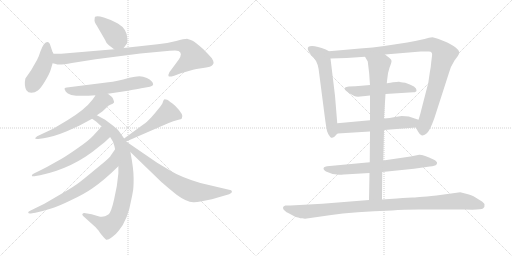
t = 0.00 s
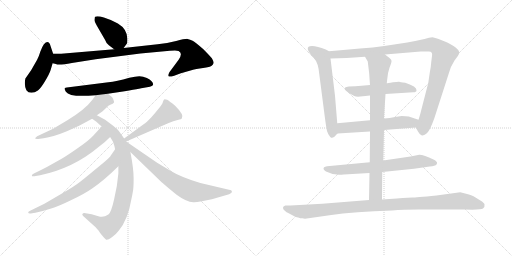
t = 2.76 s
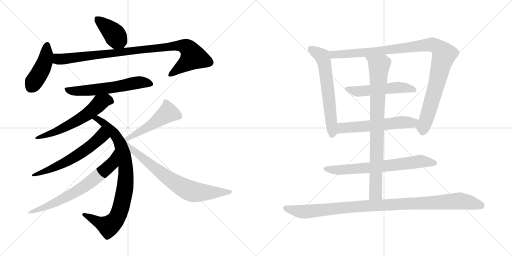
t = 5.53 s
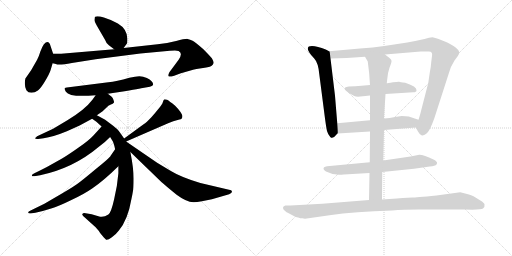
t = 8.29 s
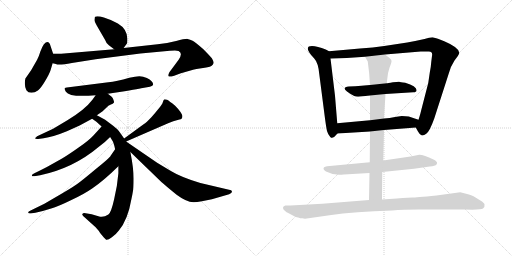
t = 11.05 s
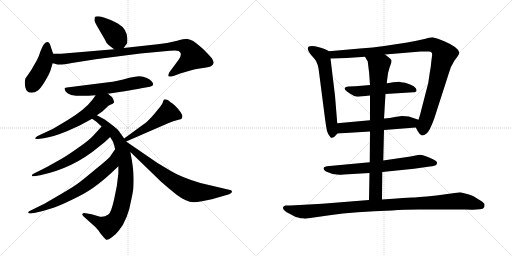
t = 13.82 s

The animated SVG that drew these frames (rendered in a browser with its animation timeline set to each time). Animation: 17 CSS @keyframes rules; one cycle of 13.82 s.

<svg version="1.1" viewBox="0 0 2048 1024" xmlns="http://www.w3.org/2000/svg">
  <g stroke="lightgray" stroke-dasharray="1,1" stroke-width="1" transform="scale(4, 4)">
    <line x1="0" y1="0" x2="256" y2="256"></line>
    <line x1="256" y1="0" x2="0" y2="256"></line>
    <line x1="128" y1="0" x2="128" y2="256"></line>
    <line x1="0" y1="128" x2="256" y2="128"></line>
    <line x1="256" y1="0" x2="512" y2="256"></line>
    <line x1="512" y1="0" x2="256" y2="256"></line>
    <line x1="384" y1="0" x2="384" y2="256"></line>
    <line x1="256" y1="128" x2="512" y2="128"></line>
  </g>
<g transform="scale(1, -1) translate(0, -850)">
   <style type="text/css">
    @keyframes keyframes0 {
      from {
       stroke: black;
       stroke-dashoffset: 403;
       stroke-width: 128;
       }
       57% {
       animation-timing-function: step-end;
       stroke: black;
       stroke-dashoffset: 0;
       stroke-width: 128;
       }
       to {
       stroke: black;
       stroke-width: 1024;
       }
       }
       #make-me-a-hanzi-animation-0 {
         animation: keyframes0 0.577962s both;
         animation-delay: 0.000000s;
         animation-timing-function: linear;
       }
    @keyframes keyframes1 {
      from {
       stroke: black;
       stroke-dashoffset: 437;
       stroke-width: 128;
       }
       59% {
       animation-timing-function: step-end;
       stroke: black;
       stroke-dashoffset: 0;
       stroke-width: 128;
       }
       to {
       stroke: black;
       stroke-width: 1024;
       }
       }
       #make-me-a-hanzi-animation-1 {
         animation: keyframes1 0.605632s both;
         animation-delay: 0.577962s;
         animation-timing-function: linear;
       }
    @keyframes keyframes2 {
      from {
       stroke: black;
       stroke-dashoffset: 960;
       stroke-width: 128;
       }
       76% {
       animation-timing-function: step-end;
       stroke: black;
       stroke-dashoffset: 0;
       stroke-width: 128;
       }
       to {
       stroke: black;
       stroke-width: 1024;
       }
       }
       #make-me-a-hanzi-animation-2 {
         animation: keyframes2 1.031250s both;
         animation-delay: 1.183594s;
         animation-timing-function: linear;
       }
    @keyframes keyframes3 {
      from {
       stroke: black;
       stroke-dashoffset: 597;
       stroke-width: 128;
       }
       66% {
       animation-timing-function: step-end;
       stroke: black;
       stroke-dashoffset: 0;
       stroke-width: 128;
       }
       to {
       stroke: black;
       stroke-width: 1024;
       }
       }
       #make-me-a-hanzi-animation-3 {
         animation: keyframes3 0.735840s both;
         animation-delay: 2.214844s;
         animation-timing-function: linear;
       }
    @keyframes keyframes4 {
      from {
       stroke: black;
       stroke-dashoffset: 596;
       stroke-width: 128;
       }
       66% {
       animation-timing-function: step-end;
       stroke: black;
       stroke-dashoffset: 0;
       stroke-width: 128;
       }
       to {
       stroke: black;
       stroke-width: 1024;
       }
       }
       #make-me-a-hanzi-animation-4 {
         animation: keyframes4 0.735026s both;
         animation-delay: 2.950684s;
         animation-timing-function: linear;
       }
    @keyframes keyframes5 {
      from {
       stroke: black;
       stroke-dashoffset: 866;
       stroke-width: 128;
       }
       74% {
       animation-timing-function: step-end;
       stroke: black;
       stroke-dashoffset: 0;
       stroke-width: 128;
       }
       to {
       stroke: black;
       stroke-width: 1024;
       }
       }
       #make-me-a-hanzi-animation-5 {
         animation: keyframes5 0.954753s both;
         animation-delay: 3.685710s;
         animation-timing-function: linear;
       }
    @keyframes keyframes6 {
      from {
       stroke: black;
       stroke-dashoffset: 602;
       stroke-width: 128;
       }
       66% {
       animation-timing-function: step-end;
       stroke: black;
       stroke-dashoffset: 0;
       stroke-width: 128;
       }
       to {
       stroke: black;
       stroke-width: 1024;
       }
       }
       #make-me-a-hanzi-animation-6 {
         animation: keyframes6 0.739909s both;
         animation-delay: 4.640463s;
         animation-timing-function: linear;
       }
    @keyframes keyframes7 {
      from {
       stroke: black;
       stroke-dashoffset: 692;
       stroke-width: 128;
       }
       69% {
       animation-timing-function: step-end;
       stroke: black;
       stroke-dashoffset: 0;
       stroke-width: 128;
       }
       to {
       stroke: black;
       stroke-width: 1024;
       }
       }
       #make-me-a-hanzi-animation-7 {
         animation: keyframes7 0.813151s both;
         animation-delay: 5.380372s;
         animation-timing-function: linear;
       }
    @keyframes keyframes8 {
      from {
       stroke: black;
       stroke-dashoffset: 502;
       stroke-width: 128;
       }
       62% {
       animation-timing-function: step-end;
       stroke: black;
       stroke-dashoffset: 0;
       stroke-width: 128;
       }
       to {
       stroke: black;
       stroke-width: 1024;
       }
       }
       #make-me-a-hanzi-animation-8 {
         animation: keyframes8 0.658529s both;
         animation-delay: 6.193523s;
         animation-timing-function: linear;
       }
    @keyframes keyframes9 {
      from {
       stroke: black;
       stroke-dashoffset: 732;
       stroke-width: 128;
       }
       70% {
       animation-timing-function: step-end;
       stroke: black;
       stroke-dashoffset: 0;
       stroke-width: 128;
       }
       to {
       stroke: black;
       stroke-width: 1024;
       }
       }
       #make-me-a-hanzi-animation-9 {
         animation: keyframes9 0.845703s both;
         animation-delay: 6.852052s;
         animation-timing-function: linear;
       }
    @keyframes keyframes10 {
      from {
       stroke: black;
       stroke-dashoffset: 624;
       stroke-width: 128;
       }
       67% {
       animation-timing-function: step-end;
       stroke: black;
       stroke-dashoffset: 0;
       stroke-width: 128;
       }
       to {
       stroke: black;
       stroke-width: 1024;
       }
       }
       #make-me-a-hanzi-animation-10 {
         animation: keyframes10 0.757812s both;
         animation-delay: 7.697755s;
         animation-timing-function: linear;
       }
    @keyframes keyframes11 {
      from {
       stroke: black;
       stroke-dashoffset: 1048;
       stroke-width: 128;
       }
       77% {
       animation-timing-function: step-end;
       stroke: black;
       stroke-dashoffset: 0;
       stroke-width: 128;
       }
       to {
       stroke: black;
       stroke-width: 1024;
       }
       }
       #make-me-a-hanzi-animation-11 {
         animation: keyframes11 1.102865s both;
         animation-delay: 8.455567s;
         animation-timing-function: linear;
       }
    @keyframes keyframes12 {
      from {
       stroke: black;
       stroke-dashoffset: 528;
       stroke-width: 128;
       }
       63% {
       animation-timing-function: step-end;
       stroke: black;
       stroke-dashoffset: 0;
       stroke-width: 128;
       }
       to {
       stroke: black;
       stroke-width: 1024;
       }
       }
       #make-me-a-hanzi-animation-12 {
         animation: keyframes12 0.679688s both;
         animation-delay: 9.558432s;
         animation-timing-function: linear;
       }
    @keyframes keyframes13 {
      from {
       stroke: black;
       stroke-dashoffset: 575;
       stroke-width: 128;
       }
       65% {
       animation-timing-function: step-end;
       stroke: black;
       stroke-dashoffset: 0;
       stroke-width: 128;
       }
       to {
       stroke: black;
       stroke-width: 1024;
       }
       }
       #make-me-a-hanzi-animation-13 {
         animation: keyframes13 0.717936s both;
         animation-delay: 10.238120s;
         animation-timing-function: linear;
       }
    @keyframes keyframes14 {
      from {
       stroke: black;
       stroke-dashoffset: 696;
       stroke-width: 128;
       }
       69% {
       animation-timing-function: step-end;
       stroke: black;
       stroke-dashoffset: 0;
       stroke-width: 128;
       }
       to {
       stroke: black;
       stroke-width: 1024;
       }
       }
       #make-me-a-hanzi-animation-14 {
         animation: keyframes14 0.816406s both;
         animation-delay: 10.956056s;
         animation-timing-function: linear;
       }
    @keyframes keyframes15 {
      from {
       stroke: black;
       stroke-dashoffset: 852;
       stroke-width: 128;
       }
       73% {
       animation-timing-function: step-end;
       stroke: black;
       stroke-dashoffset: 0;
       stroke-width: 128;
       }
       to {
       stroke: black;
       stroke-width: 1024;
       }
       }
       #make-me-a-hanzi-animation-15 {
         animation: keyframes15 0.943359s both;
         animation-delay: 11.772462s;
         animation-timing-function: linear;
       }
    @keyframes keyframes16 {
      from {
       stroke: black;
       stroke-dashoffset: 1043;
       stroke-width: 128;
       }
       77% {
       animation-timing-function: step-end;
       stroke: black;
       stroke-dashoffset: 0;
       stroke-width: 128;
       }
       to {
       stroke: black;
       stroke-width: 1024;
       }
       }
       #make-me-a-hanzi-animation-16 {
         animation: keyframes16 1.098796s both;
         animation-delay: 12.715821s;
         animation-timing-function: linear;
       }
</style>
<path d="M 435.5 669.5 L 456.5 653.5 C 478.5 636.5 478.5 636.5 494.5 658.5 L 508.5 677.5 Q 509.5 682.5 509.5 695.5 Q 508.5 734.5 471.5 756.5 Q 442.5 772.5 415.5 780.5 Q 389.5 787.5 380.5 783.5 Q 378.5 782.5 378.5 773.5 Q 375.5 765.5 387.5 747.5 L 420.5 690.5 Q 424.5 677.5 435.5 669.5 Z" fill="lightgray"></path> 
<path d="M 212.5 635.5 L 202.5 665.5 Q 194.5 694.5 175.5 673.5 Q 168.5 663.5 161.5 644.5 Q 155.5 624.5 148.5 611.5 L 124.5 569.5 L 101.5 536.5 Q 95.5 508.5 105.5 489.5 Q 112.5 479.5 125.5 479.5 Q 139.5 479.5 151.5 488.5 Q 163.5 497.5 180.5 526.5 Q 197.5 554.5 202.5 570.5 L 210.5 597.5 L 212.5 635.5 Z" fill="lightgray"></path> 
<path d="M 456.5 653.5 L 244.5 635.5 L 212.5 635.5 C 182.5 635.5 181.5 604.5 210.5 597.5 L 223.5 594.5 Q 233.5 588.5 287.5 598.5 Q 341.5 607.5 382.5 613.5 L 561.5 636.5 L 679.5 647.5 Q 710.5 649.5 714.5 646.5 Q 732.5 637.5 714.5 611.5 L 677.5 561.5 Q 671.5 549.5 674.5 545.5 Q 677.5 541.5 696.5 547.5 L 723.5 557.5 L 765.5 569.5 Q 776.5 573.5 805.5 577.5 Q 834.5 580.5 845.5 586.5 Q 853.5 593.5 854.5 598.5 Q 855.5 603.5 847.5 617.5 Q 829.5 637.5 813.5 653.5 Q 780.5 682.5 770.5 687.5 Q 760.5 692.5 750.5 694.5 Q 740.5 695.5 704.5 686.5 Q 669.5 677.5 630.5 673.5 L 494.5 658.5 L 456.5 653.5 Z" fill="lightgray"></path> 
<path d="M 431.5 475.5 L 498.5 485.5 Q 574.5 498.5 576.5 499.5 L 599.5 503.5 Q 612.5 506.5 612.5 512.5 Q 612.5 526.5 587.5 538.5 Q 572.5 545.5 557.5 545.5 Q 542.5 545.5 517.5 539.5 Q 465.5 524.5 433.5 521.5 L 267.5 500.5 Q 261.5 499.5 258.5 497.5 Q 256.5 495.5 263.5 483.5 Q 278.5 459.5 382.5 469.5 L 431.5 475.5 Z" fill="lightgray"></path> 
<path d="M 387.5 389.5 L 410.5 405.5 L 433.5 427.5 Q 456.5 437.5 456.5 441.5 Q 452.5 462.5 441.5 467.5 L 431.5 475.5 C 408.5 494.5 399.5 494.5 382.5 469.5 L 370.5 452.5 Q 339.5 411.5 269.5 369.5 L 212.5 335.5 L 148.5 305.5 Q 141.5 300.5 140.5 297.5 Q 140.5 293.5 152.5 294.5 L 174.5 297.5 Q 211.5 302.5 267.5 325.5 L 318.5 348.5 L 368.5 375.5 L 387.5 389.5 Z" fill="lightgray"></path> 
<path d="M 496.5 296.5 L 477.5 323.5 Q 473.5 331.5 452.5 347.5 L 420.5 371.5 L 387.5 389.5 C 361.5 403.5 343.5 392.5 368.5 375.5 L 385.5 363.5 L 406.5 344.5 L 440.5 302.5 L 448.5 289.5 Q 454.5 282.5 460.5 253.5 L 473.5 185.5 L 473.5 157.5 Q 469.5 106.5 456.5 53.5 Q 444.5 -0.5 433.5 -7.5 Q 412.5 -22.5 393.5 -14.5 L 366.5 -6.5 L 342.5 -2.5 Q 331.5 -1.5 330.5 -4.5 Q 326.5 -7.5 332.5 -13.5 L 382.5 -58.5 Q 396.5 -73.5 400.5 -81.5 L 414.5 -98.5 L 424.5 -108.5 Q 430.5 -111.5 447.5 -98.5 Q 464.5 -86.5 475.5 -71.5 Q 511.5 -28.5 525.5 53.5 Q 529.5 71.5 531.5 84.5 Q 534.5 96.5 534.5 136.5 Q 534.5 176.5 521.5 242.5 L 504.5 284.5 L 496.5 296.5 Z" fill="lightgray"></path> 
<path d="M 406.5 344.5 L 374.5 309.5 Q 355.5 288.5 314.5 260.5 Q 273.5 231.5 246.5 215.5 L 187.5 182.5 Q 148.5 162.5 139.5 158.5 Q 130.5 154.5 128.5 151.5 Q 126.5 147.5 128.5 145.5 Q 131.5 144.5 137.5 145.5 L 160.5 149.5 Q 293.5 177.5 395.5 263.5 Q 422.5 283.5 440.5 302.5 C 461.5 323.5 426.5 366.5 406.5 344.5 Z" fill="lightgray"></path> 
<path d="M 460.5 253.5 L 442.5 227.5 Q 439.5 219.5 384.5 175.5 Q 330.5 130.5 315.5 119.5 Q 300.5 107.5 249.5 77.5 L 177.5 35.5 L 122.5 8.5 Q 112.5 4.5 112.5 -0.5 Q 114.5 -5.5 128.5 -2.5 L 141.5 -0.5 Q 177.5 7.5 204.5 16.5 Q 232.5 24.5 283.5 49.5 Q 335.5 73.5 368.5 96.5 Q 414.5 127.5 473.5 185.5 C 495.5 206.5 477.5 278.5 460.5 253.5 Z" fill="lightgray"></path> 
<path d="M 504.5 284.5 L 672.5 357.5 Q 694.5 367.5 710.5 370.5 Q 726.5 373.5 727.5 377.5 Q 737.5 390.5 700.5 427.5 Q 677.5 446.5 668.5 451.5 Q 659.5 453.5 656.5 452.5 Q 653.5 450.5 651.5 442.5 Q 650.5 434.5 632.5 413.5 Q 621.5 399.5 605.5 381.5 Q 585.5 360.5 574.5 353.5 L 496.5 296.5 C 472.5 278.5 476.5 272.5 504.5 284.5 Z" fill="lightgray"></path> 
<path d="M 521.5 242.5 L 645.5 122.5 Q 657.5 111.5 706.5 71.5 Q 745.5 42.5 773.5 41.5 Q 781.5 40.5 807.5 45.5 L 847.5 53.5 L 916.5 73.5 Q 927.5 78.5 927.5 82.5 Q 928.5 85.5 924.5 89.5 L 801.5 118.5 Q 724.5 141.5 683.5 166.5 L 628.5 199.5 L 504.5 284.5 C 479.5 301.5 499.5 263.5 521.5 242.5 Z" fill="lightgray"></path> 
<path d="M 1349.0 357.0 L 1340.0 467.0 L 1322.0 616.0 C 1319.0 644.0 1319.0 644.0 1316.0 645.0 L 1303.0 652.0 Q 1269.0 666.0 1248.0 666.0 Q 1210.0 666.0 1257.0 616.0 Q 1273.0 599.0 1277.0 554.0 L 1300.0 376.0 Q 1305.0 339.0 1308.0 326.0 Q 1312.0 312.0 1321.0 302.0 Q 1331.0 292.0 1345.0 311.0 L 1350.0 316.0 C 1352.0 318.0 1351.0 327.0 1349.0 357.0 Z" fill="lightgray"></path> 
<path d="M 1540.0 632.0 L 1683.0 644.0 Q 1702.0 645.0 1714.0 644.0 Q 1732.0 645.0 1728.0 626.0 L 1725.0 602.0 Q 1724.0 585.0 1719.0 559.0 L 1713.0 518.0 L 1683.0 402.0 Q 1683.0 399.0 1674.0 371.0 C 1665.0 342.0 1662.0 342.0 1663.0 340.0 L 1672.0 324.0 Q 1679.0 311.0 1686.0 309.0 Q 1693.0 306.0 1705.0 315.0 Q 1718.0 323.0 1737.0 376.0 L 1795.0 556.0 Q 1802.0 584.0 1818.0 608.0 L 1830.0 624.0 Q 1836.0 633.0 1837.0 638.0 Q 1838.0 659.0 1777.0 685.0 Q 1750.0 698.0 1730.0 701.0 Q 1718.0 701.0 1698.0 694.0 Q 1658.0 685.0 1629.0 680.0 L 1537.0 666.0 Q 1493.0 659.0 1440.0 656.0 L 1316.0 645.0 C 1286.0 642.0 1292.0 615.0 1322.0 616.0 L 1387.0 618.0 L 1460.0 623.0 L 1540.0 632.0 Z" fill="lightgray"></path> 
<path d="M 1542.0 474.0 L 1653.0 481.0 Q 1666.0 481.0 1666.0 489.0 Q 1668.0 504.0 1621.0 519.0 Q 1600.0 522.0 1597.0 523.0 Q 1594.0 524.0 1572.0 521.0 Q 1550.0 517.0 1547.0 517.0 L 1480.0 510.0 L 1446.0 507.0 Q 1421.0 504.0 1395.0 504.0 Q 1353.0 499.0 1417.0 466.0 Q 1427.0 461.0 1451.0 465.0 Q 1475.0 468.0 1480.0 468.0 L 1542.0 474.0 Z" fill="lightgray"></path> 
<path d="M 1674.0 371.0 L 1635.0 384.0 Q 1622.0 386.0 1607.0 386.0 L 1580.0 382.0 Q 1559.0 377.0 1536.0 376.0 L 1480.0 369.0 L 1349.0 357.0 C 1319.0 354.0 1320.0 314.0 1350.0 316.0 L 1480.0 324.0 L 1536.0 330.0 L 1663.0 340.0 C 1693.0 342.0 1702.0 362.0 1674.0 371.0 Z" fill="lightgray"></path> 
<path d="M 1529.0 162.0 L 1656.0 175.0 L 1705.0 182.0 Q 1736.0 186.0 1740.0 188.0 Q 1745.0 189.0 1748.0 196.0 Q 1751.0 203.0 1734.0 212.0 Q 1696.0 231.0 1677.0 231.0 L 1642.0 224.0 L 1533.0 208.0 L 1479.0 201.0 L 1308.0 185.0 L 1301.0 183.0 Q 1295.0 181.0 1295.0 179.0 Q 1291.0 172.0 1304.0 164.0 Q 1329.0 151.0 1357.0 151.0 Q 1358.0 150.0 1375.0 152.0 L 1478.0 158.0 L 1529.0 162.0 Z" fill="lightgray"></path> 
<path d="M 1547.0 517.0 L 1549.0 534.0 Q 1550.0 556.0 1558.0 579.0 Q 1567.0 602.0 1566.0 607.0 Q 1566.0 612.0 1558.0 618.0 L 1540.0 632.0 C 1516.0 650.0 1445.0 649.0 1460.0 623.0 L 1471.0 604.0 Q 1478.0 556.0 1480.0 510.0 L 1480.0 468.0 L 1480.0 369.0 L 1480.0 324.0 L 1479.0 201.0 L 1478.0 158.0 L 1476.0 50.0 C 1475.0 20.0 1528.0 22.0 1528.0 52.0 L 1529.0 162.0 L 1533.0 208.0 L 1536.0 330.0 L 1536.0 376.0 L 1539.0 425.0 Q 1541.0 457.0 1542.0 474.0 L 1547.0 517.0 Z" fill="lightgray"></path> 
<path d="M 1220.0 -25.0 L 1318.0 -11.0 Q 1419.0 4.0 1568.0 8.0 Q 1614.0 12.0 1675.0 12.0 L 1860.0 12.0 Q 1925.0 10.0 1932.0 16.0 Q 1940.0 21.0 1938.0 34.0 Q 1936.0 38.0 1928.0 44.0 L 1894.0 65.0 Q 1884.0 71.0 1841.0 81.0 L 1746.0 68.0 Q 1660.0 60.0 1650.0 60.0 Q 1641.0 60.0 1587.0 56.0 L 1528.0 52.0 L 1476.0 50.0 L 1289.0 35.0 L 1162.0 28.0 L 1141.0 28.0 Q 1132.0 25.0 1132.0 20.0 Q 1132.0 14.0 1136.0 10.0 L 1144.0 3.0 Q 1146.0 1.0 1149.0 0.0 L 1181.0 -17.0 Q 1183.0 -17.0 1201.0 -23.0 L 1210.0 -23.0 Q 1214.0 -23.0 1220.0 -25.0 Z" fill="lightgray"></path> 
      <clipPath id="make-me-a-hanzi-clip-0">
      <path d="M 435.5 669.5 L 456.5 653.5 C 478.5 636.5 478.5 636.5 494.5 658.5 L 508.5 677.5 Q 509.5 682.5 509.5 695.5 Q 508.5 734.5 471.5 756.5 Q 442.5 772.5 415.5 780.5 Q 389.5 787.5 380.5 783.5 Q 378.5 782.5 378.5 773.5 Q 375.5 765.5 387.5 747.5 L 420.5 690.5 Q 424.5 677.5 435.5 669.5 Z" fill="lightgray"></path>
      </clipPath>
      <path clip-path="url(#make-me-a-hanzi-clip-0)" d="M 385.5 777.5 L 446.5 725.5 L 486.5 671.5 " fill="none" id="make-me-a-hanzi-animation-0" stroke-dasharray="275 550" stroke-linecap="round"></path>

      <clipPath id="make-me-a-hanzi-clip-1">
      <path d="M 212.5 635.5 L 202.5 665.5 Q 194.5 694.5 175.5 673.5 Q 168.5 663.5 161.5 644.5 Q 155.5 624.5 148.5 611.5 L 124.5 569.5 L 101.5 536.5 Q 95.5 508.5 105.5 489.5 Q 112.5 479.5 125.5 479.5 Q 139.5 479.5 151.5 488.5 Q 163.5 497.5 180.5 526.5 Q 197.5 554.5 202.5 570.5 L 210.5 597.5 L 212.5 635.5 Z" fill="lightgray"></path>
      </clipPath>
      <path clip-path="url(#make-me-a-hanzi-clip-1)" d="M 188.5 668.5 L 178.5 599.5 L 124.5 502.5 " fill="none" id="make-me-a-hanzi-animation-1" stroke-dasharray="309 618" stroke-linecap="round"></path>

      <clipPath id="make-me-a-hanzi-clip-2">
      <path d="M 456.5 653.5 L 244.5 635.5 L 212.5 635.5 C 182.5 635.5 181.5 604.5 210.5 597.5 L 223.5 594.5 Q 233.5 588.5 287.5 598.5 Q 341.5 607.5 382.5 613.5 L 561.5 636.5 L 679.5 647.5 Q 710.5 649.5 714.5 646.5 Q 732.5 637.5 714.5 611.5 L 677.5 561.5 Q 671.5 549.5 674.5 545.5 Q 677.5 541.5 696.5 547.5 L 723.5 557.5 L 765.5 569.5 Q 776.5 573.5 805.5 577.5 Q 834.5 580.5 845.5 586.5 Q 853.5 593.5 854.5 598.5 Q 855.5 603.5 847.5 617.5 Q 829.5 637.5 813.5 653.5 Q 780.5 682.5 770.5 687.5 Q 760.5 692.5 750.5 694.5 Q 740.5 695.5 704.5 686.5 Q 669.5 677.5 630.5 673.5 L 494.5 658.5 L 456.5 653.5 Z" fill="lightgray"></path>
      </clipPath>
      <path clip-path="url(#make-me-a-hanzi-clip-2)" d="M 217.5 628.5 L 230.5 615.5 L 243.5 613.5 L 719.5 669.5 L 746.5 661.5 L 771.5 621.5 L 678.5 549.5 " fill="none" id="make-me-a-hanzi-animation-2" stroke-dasharray="832 1664" stroke-linecap="round"></path>

      <clipPath id="make-me-a-hanzi-clip-3">
      <path d="M 431.5 475.5 L 498.5 485.5 Q 574.5 498.5 576.5 499.5 L 599.5 503.5 Q 612.5 506.5 612.5 512.5 Q 612.5 526.5 587.5 538.5 Q 572.5 545.5 557.5 545.5 Q 542.5 545.5 517.5 539.5 Q 465.5 524.5 433.5 521.5 L 267.5 500.5 Q 261.5 499.5 258.5 497.5 Q 256.5 495.5 263.5 483.5 Q 278.5 459.5 382.5 469.5 L 431.5 475.5 Z" fill="lightgray"></path>
      </clipPath>
      <path clip-path="url(#make-me-a-hanzi-clip-3)" d="M 265.5 492.5 L 296.5 485.5 L 346.5 487.5 L 508.5 509.5 L 543.5 519.5 L 569.5 521.5 L 601.5 514.5 " fill="none" id="make-me-a-hanzi-animation-3" stroke-dasharray="469 938" stroke-linecap="round"></path>

      <clipPath id="make-me-a-hanzi-clip-4">
      <path d="M 387.5 389.5 L 410.5 405.5 L 433.5 427.5 Q 456.5 437.5 456.5 441.5 Q 452.5 462.5 441.5 467.5 L 431.5 475.5 C 408.5 494.5 399.5 494.5 382.5 469.5 L 370.5 452.5 Q 339.5 411.5 269.5 369.5 L 212.5 335.5 L 148.5 305.5 Q 141.5 300.5 140.5 297.5 Q 140.5 293.5 152.5 294.5 L 174.5 297.5 Q 211.5 302.5 267.5 325.5 L 318.5 348.5 L 368.5 375.5 L 387.5 389.5 Z" fill="lightgray"></path>
      </clipPath>
      <path clip-path="url(#make-me-a-hanzi-clip-4)" d="M 445.5 447.5 L 424.5 450.5 L 404.5 441.5 L 350.5 394.5 L 291.5 358.5 L 225.5 325.5 L 147.5 298.5 " fill="none" id="make-me-a-hanzi-animation-4" stroke-dasharray="468 936" stroke-linecap="round"></path>

      <clipPath id="make-me-a-hanzi-clip-5">
      <path d="M 496.5 296.5 L 477.5 323.5 Q 473.5 331.5 452.5 347.5 L 420.5 371.5 L 387.5 389.5 C 361.5 403.5 343.5 392.5 368.5 375.5 L 385.5 363.5 L 406.5 344.5 L 440.5 302.5 L 448.5 289.5 Q 454.5 282.5 460.5 253.5 L 473.5 185.5 L 473.5 157.5 Q 469.5 106.5 456.5 53.5 Q 444.5 -0.5 433.5 -7.5 Q 412.5 -22.5 393.5 -14.5 L 366.5 -6.5 L 342.5 -2.5 Q 331.5 -1.5 330.5 -4.5 Q 326.5 -7.5 332.5 -13.5 L 382.5 -58.5 Q 396.5 -73.5 400.5 -81.5 L 414.5 -98.5 L 424.5 -108.5 Q 430.5 -111.5 447.5 -98.5 Q 464.5 -86.5 475.5 -71.5 Q 511.5 -28.5 525.5 53.5 Q 529.5 71.5 531.5 84.5 Q 534.5 96.5 534.5 136.5 Q 534.5 176.5 521.5 242.5 L 504.5 284.5 L 496.5 296.5 Z" fill="lightgray"></path>
      </clipPath>
      <path clip-path="url(#make-me-a-hanzi-clip-5)" d="M 375.5 376.5 L 388.5 375.5 L 417.5 356.5 L 458.5 314.5 L 480.5 277.5 L 501.5 194.5 L 503.5 127.5 L 479.5 6.5 L 449.5 -43.5 L 430.5 -54.5 L 337.5 -7.5 " fill="none" id="make-me-a-hanzi-animation-5" stroke-dasharray="738 1476" stroke-linecap="round"></path>

      <clipPath id="make-me-a-hanzi-clip-6">
      <path d="M 406.5 344.5 L 374.5 309.5 Q 355.5 288.5 314.5 260.5 Q 273.5 231.5 246.5 215.5 L 187.5 182.5 Q 148.5 162.5 139.5 158.5 Q 130.5 154.5 128.5 151.5 Q 126.5 147.5 128.5 145.5 Q 131.5 144.5 137.5 145.5 L 160.5 149.5 Q 293.5 177.5 395.5 263.5 Q 422.5 283.5 440.5 302.5 C 461.5 323.5 426.5 366.5 406.5 344.5 Z" fill="lightgray"></path>
      </clipPath>
      <path clip-path="url(#make-me-a-hanzi-clip-6)" d="M 405.5 334.5 L 405.5 304.5 L 327.5 240.5 L 237.5 189.5 L 133.5 148.5 " fill="none" id="make-me-a-hanzi-animation-6" stroke-dasharray="474 948" stroke-linecap="round"></path>

      <clipPath id="make-me-a-hanzi-clip-7">
      <path d="M 460.5 253.5 L 442.5 227.5 Q 439.5 219.5 384.5 175.5 Q 330.5 130.5 315.5 119.5 Q 300.5 107.5 249.5 77.5 L 177.5 35.5 L 122.5 8.5 Q 112.5 4.5 112.5 -0.5 Q 114.5 -5.5 128.5 -2.5 L 141.5 -0.5 Q 177.5 7.5 204.5 16.5 Q 232.5 24.5 283.5 49.5 Q 335.5 73.5 368.5 96.5 Q 414.5 127.5 473.5 185.5 C 495.5 206.5 477.5 278.5 460.5 253.5 Z" fill="lightgray"></path>
      </clipPath>
      <path clip-path="url(#make-me-a-hanzi-clip-7)" d="M 457.5 245.5 L 449.5 201.5 L 442.5 191.5 L 359.5 120.5 L 295.5 78.5 L 225.5 42.5 L 172.5 18.5 L 118.5 3.5 " fill="none" id="make-me-a-hanzi-animation-7" stroke-dasharray="564 1128" stroke-linecap="round"></path>

      <clipPath id="make-me-a-hanzi-clip-8">
      <path d="M 504.5 284.5 L 672.5 357.5 Q 694.5 367.5 710.5 370.5 Q 726.5 373.5 727.5 377.5 Q 737.5 390.5 700.5 427.5 Q 677.5 446.5 668.5 451.5 Q 659.5 453.5 656.5 452.5 Q 653.5 450.5 651.5 442.5 Q 650.5 434.5 632.5 413.5 Q 621.5 399.5 605.5 381.5 Q 585.5 360.5 574.5 353.5 L 496.5 296.5 C 472.5 278.5 476.5 272.5 504.5 284.5 Z" fill="lightgray"></path>
      </clipPath>
      <path clip-path="url(#make-me-a-hanzi-clip-8)" d="M 718.5 384.5 L 672.5 400.5 L 601.5 348.5 L 506.5 294.5 " fill="none" id="make-me-a-hanzi-animation-8" stroke-dasharray="374 748" stroke-linecap="round"></path>

      <clipPath id="make-me-a-hanzi-clip-9">
      <path d="M 521.5 242.5 L 645.5 122.5 Q 657.5 111.5 706.5 71.5 Q 745.5 42.5 773.5 41.5 Q 781.5 40.5 807.5 45.5 L 847.5 53.5 L 916.5 73.5 Q 927.5 78.5 927.5 82.5 Q 928.5 85.5 924.5 89.5 L 801.5 118.5 Q 724.5 141.5 683.5 166.5 L 628.5 199.5 L 504.5 284.5 C 479.5 301.5 499.5 263.5 521.5 242.5 Z" fill="lightgray"></path>
      </clipPath>
      <path clip-path="url(#make-me-a-hanzi-clip-9)" d="M 509.5 278.5 L 547.5 235.5 L 675.5 135.5 L 736.5 98.5 L 781.5 82.5 L 918.5 82.5 " fill="none" id="make-me-a-hanzi-animation-9" stroke-dasharray="604 1208" stroke-linecap="round"></path>

      <clipPath id="make-me-a-hanzi-clip-10">
      <path d="M 1349.0 357.0 L 1340.0 467.0 L 1322.0 616.0 C 1319.0 644.0 1319.0 644.0 1316.0 645.0 L 1303.0 652.0 Q 1269.0 666.0 1248.0 666.0 Q 1210.0 666.0 1257.0 616.0 Q 1273.0 599.0 1277.0 554.0 L 1300.0 376.0 Q 1305.0 339.0 1308.0 326.0 Q 1312.0 312.0 1321.0 302.0 Q 1331.0 292.0 1345.0 311.0 L 1350.0 316.0 C 1352.0 318.0 1351.0 327.0 1349.0 357.0 Z" fill="lightgray"></path>
      </clipPath>
      <path clip-path="url(#make-me-a-hanzi-clip-10)" d="M 1243.0 655.0 L 1289.0 625.0 L 1296.0 605.0 L 1330.0 315.0 " fill="none" id="make-me-a-hanzi-animation-10" stroke-dasharray="496 992" stroke-linecap="round"></path>

      <clipPath id="make-me-a-hanzi-clip-11">
      <path d="M 1540.0 632.0 L 1683.0 644.0 Q 1702.0 645.0 1714.0 644.0 Q 1732.0 645.0 1728.0 626.0 L 1725.0 602.0 Q 1724.0 585.0 1719.0 559.0 L 1713.0 518.0 L 1683.0 402.0 Q 1683.0 399.0 1674.0 371.0 C 1665.0 342.0 1662.0 342.0 1663.0 340.0 L 1672.0 324.0 Q 1679.0 311.0 1686.0 309.0 Q 1693.0 306.0 1705.0 315.0 Q 1718.0 323.0 1737.0 376.0 L 1795.0 556.0 Q 1802.0 584.0 1818.0 608.0 L 1830.0 624.0 Q 1836.0 633.0 1837.0 638.0 Q 1838.0 659.0 1777.0 685.0 Q 1750.0 698.0 1730.0 701.0 Q 1718.0 701.0 1698.0 694.0 Q 1658.0 685.0 1629.0 680.0 L 1537.0 666.0 Q 1493.0 659.0 1440.0 656.0 L 1316.0 645.0 C 1286.0 642.0 1292.0 615.0 1322.0 616.0 L 1387.0 618.0 L 1460.0 623.0 L 1540.0 632.0 Z" fill="lightgray"></path>
      </clipPath>
      <path clip-path="url(#make-me-a-hanzi-clip-11)" d="M 1324.0 639.0 L 1334.0 631.0 L 1393.0 634.0 L 1722.0 672.0 L 1757.0 657.0 L 1775.0 626.0 L 1690.0 323.0 " fill="none" id="make-me-a-hanzi-animation-11" stroke-dasharray="920 1840" stroke-linecap="round"></path>

      <clipPath id="make-me-a-hanzi-clip-12">
      <path d="M 1542.0 474.0 L 1653.0 481.0 Q 1666.0 481.0 1666.0 489.0 Q 1668.0 504.0 1621.0 519.0 Q 1600.0 522.0 1597.0 523.0 Q 1594.0 524.0 1572.0 521.0 Q 1550.0 517.0 1547.0 517.0 L 1480.0 510.0 L 1446.0 507.0 Q 1421.0 504.0 1395.0 504.0 Q 1353.0 499.0 1417.0 466.0 Q 1427.0 461.0 1451.0 465.0 Q 1475.0 468.0 1480.0 468.0 L 1542.0 474.0 Z" fill="lightgray"></path>
      </clipPath>
      <path clip-path="url(#make-me-a-hanzi-clip-12)" d="M 1389.0 495.0 L 1407.0 484.0 L 1583.0 500.0 L 1656.0 490.0 " fill="none" id="make-me-a-hanzi-animation-12" stroke-dasharray="400 800" stroke-linecap="round"></path>

      <clipPath id="make-me-a-hanzi-clip-13">
      <path d="M 1674.0 371.0 L 1635.0 384.0 Q 1622.0 386.0 1607.0 386.0 L 1580.0 382.0 Q 1559.0 377.0 1536.0 376.0 L 1480.0 369.0 L 1349.0 357.0 C 1319.0 354.0 1320.0 314.0 1350.0 316.0 L 1480.0 324.0 L 1536.0 330.0 L 1663.0 340.0 C 1693.0 342.0 1702.0 362.0 1674.0 371.0 Z" fill="lightgray"></path>
      </clipPath>
      <path clip-path="url(#make-me-a-hanzi-clip-13)" d="M 1357.0 323.0 L 1373.0 339.0 L 1613.0 361.0 L 1648.0 359.0 L 1666.0 368.0 " fill="none" id="make-me-a-hanzi-animation-13" stroke-dasharray="447 894" stroke-linecap="round"></path>

      <clipPath id="make-me-a-hanzi-clip-14">
      <path d="M 1529.0 162.0 L 1656.0 175.0 L 1705.0 182.0 Q 1736.0 186.0 1740.0 188.0 Q 1745.0 189.0 1748.0 196.0 Q 1751.0 203.0 1734.0 212.0 Q 1696.0 231.0 1677.0 231.0 L 1642.0 224.0 L 1533.0 208.0 L 1479.0 201.0 L 1308.0 185.0 L 1301.0 183.0 Q 1295.0 181.0 1295.0 179.0 Q 1291.0 172.0 1304.0 164.0 Q 1329.0 151.0 1357.0 151.0 Q 1358.0 150.0 1375.0 152.0 L 1478.0 158.0 L 1529.0 162.0 Z" fill="lightgray"></path>
      </clipPath>
      <path clip-path="url(#make-me-a-hanzi-clip-14)" d="M 1302.0 176.0 L 1360.0 170.0 L 1483.0 179.0 L 1676.0 205.0 L 1739.0 197.0 " fill="none" id="make-me-a-hanzi-animation-14" stroke-dasharray="568 1136" stroke-linecap="round"></path>

      <clipPath id="make-me-a-hanzi-clip-15">
      <path d="M 1547.0 517.0 L 1549.0 534.0 Q 1550.0 556.0 1558.0 579.0 Q 1567.0 602.0 1566.0 607.0 Q 1566.0 612.0 1558.0 618.0 L 1540.0 632.0 C 1516.0 650.0 1445.0 649.0 1460.0 623.0 L 1471.0 604.0 Q 1478.0 556.0 1480.0 510.0 L 1480.0 468.0 L 1480.0 369.0 L 1480.0 324.0 L 1479.0 201.0 L 1478.0 158.0 L 1476.0 50.0 C 1475.0 20.0 1528.0 22.0 1528.0 52.0 L 1529.0 162.0 L 1533.0 208.0 L 1536.0 330.0 L 1536.0 376.0 L 1539.0 425.0 Q 1541.0 457.0 1542.0 474.0 L 1547.0 517.0 Z" fill="lightgray"></path>
      </clipPath>
      <path clip-path="url(#make-me-a-hanzi-clip-15)" d="M 1467.0 621.0 L 1516.0 583.0 L 1503.0 77.0 L 1482.0 58.0 " fill="none" id="make-me-a-hanzi-animation-15" stroke-dasharray="724 1448" stroke-linecap="round"></path>

      <clipPath id="make-me-a-hanzi-clip-16">
      <path d="M 1220.0 -25.0 L 1318.0 -11.0 Q 1419.0 4.0 1568.0 8.0 Q 1614.0 12.0 1675.0 12.0 L 1860.0 12.0 Q 1925.0 10.0 1932.0 16.0 Q 1940.0 21.0 1938.0 34.0 Q 1936.0 38.0 1928.0 44.0 L 1894.0 65.0 Q 1884.0 71.0 1841.0 81.0 L 1746.0 68.0 Q 1660.0 60.0 1650.0 60.0 Q 1641.0 60.0 1587.0 56.0 L 1528.0 52.0 L 1476.0 50.0 L 1289.0 35.0 L 1162.0 28.0 L 1141.0 28.0 Q 1132.0 25.0 1132.0 20.0 Q 1132.0 14.0 1136.0 10.0 L 1144.0 3.0 Q 1146.0 1.0 1149.0 0.0 L 1181.0 -17.0 Q 1183.0 -17.0 1201.0 -23.0 L 1210.0 -23.0 Q 1214.0 -23.0 1220.0 -25.0 Z" fill="lightgray"></path>
      </clipPath>
      <path clip-path="url(#make-me-a-hanzi-clip-16)" d="M 1142.0 18.0 L 1223.0 3.0 L 1496.0 29.0 L 1843.0 47.0 L 1924.0 28.0 " fill="none" id="make-me-a-hanzi-animation-16" stroke-dasharray="915 1830" stroke-linecap="round"></path>

</g>
</svg>
